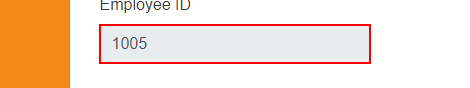
Workflow: Main

Step 1: get-text from the text box

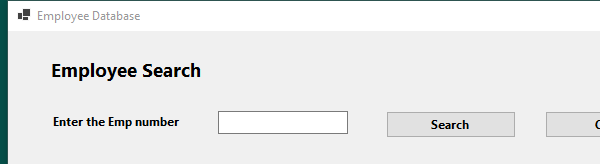
Step 2: Open Application 'employeelist.exe Employ...' on the element in window 'Employee Database' (employeelist.exe)

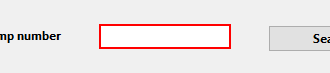
Step 3: type [IDNumber] into the element

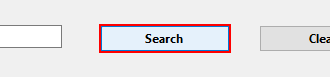
Step 4: click on the element in window 'Search'